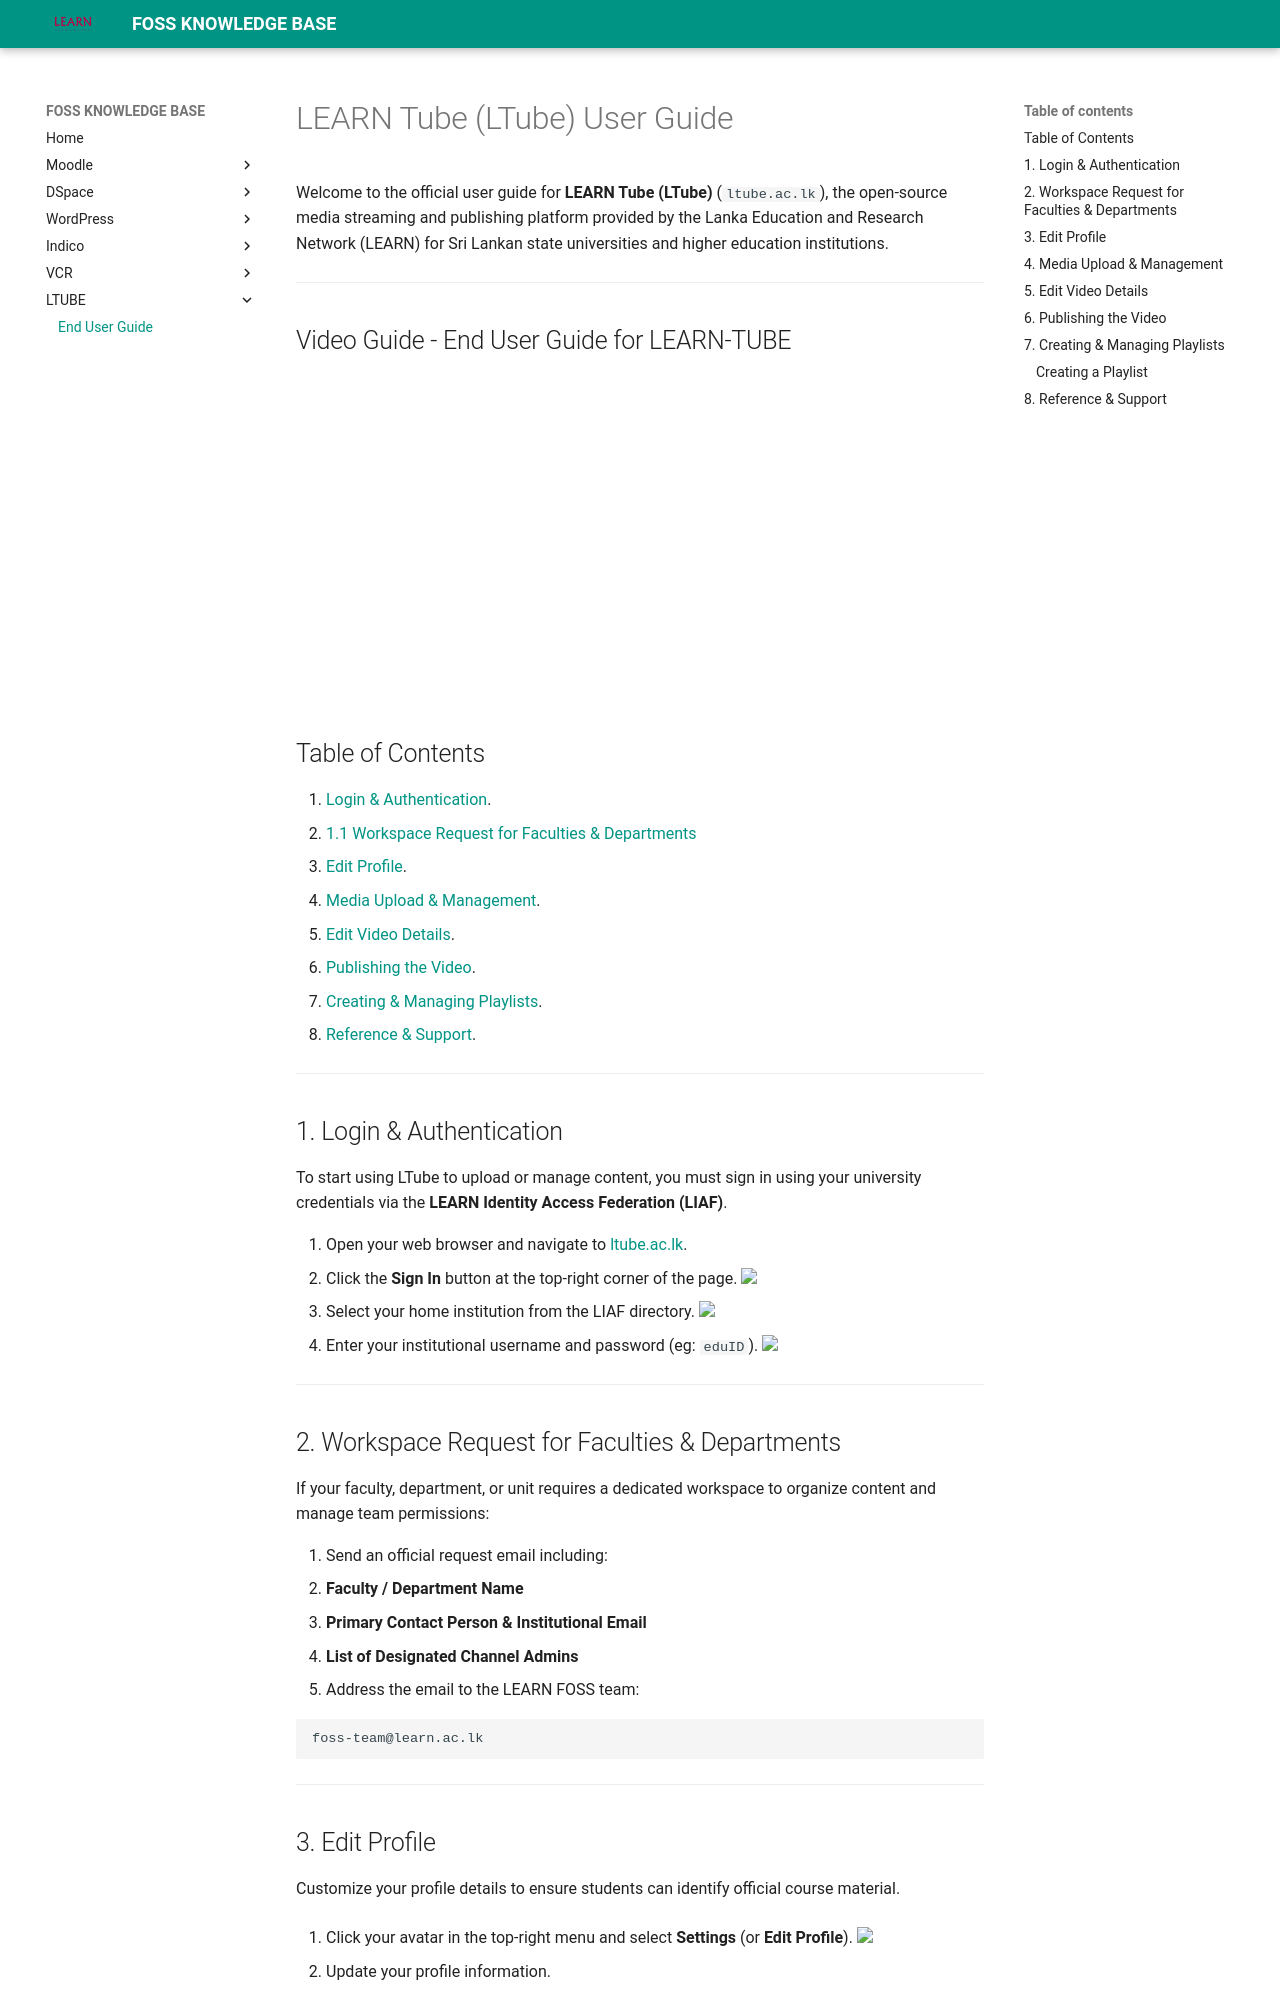

repository: LEARN-LK/FOSS-KNOWLEDGE-BASE · page: ltube/enduserguide/index.html · generator: mkdocs


# LEARN Tube (LTube) User Guide

Welcome to the official user guide for **LEARN Tube (LTube)** (`ltube.ac.lk`), the open-source media streaming and publishing platform provided by the Lanka Education and Research Network (LEARN) for Sri Lankan state universities and higher education institutions.

---

 <h2>Video Guide - End User Guide for LEARN-TUBE</h2>

<iframe width="560" height="315" src="https://ltube.ac.lk/embed?m=NhCVv1hIP" frameborder="0" allowfullscreen></iframe>





## Table of Contents

1. [Login & Authentication](#1-login--authentication).
   - [1.1 Workspace Request for Faculties & Departments](#11-workspace-request-for-faculties--departments)
2. [Edit Profile](#2-edit-profile).
3. [Media Upload & Management](#3-media-upload--management).
4. [Edit Video Details](#4-edit-video-details).
5. [Publishing the Video](#5-publishing-the-video).
6. [Creating & Managing Playlists](#6-creating--managing-playlists).
7. [Reference & Support](#7-reference--support).

---


## 1. Login & Authentication

To start using LTube to upload or manage content, you must sign in using your university credentials via the **LEARN Identity Access Federation (LIAF)**.

1. Open your web browser and navigate to [ltube.ac.lk](https://ltube.ac.lk).
2. Click the **Sign In** button at the top-right corner of the page.
<img src="https://raw.githubusercontent.com/LEARN-LK/LTUBE/main/images/kb/sign-in.png">

3. Select your home institution from the LIAF directory.
<img src="https://raw.githubusercontent.com/LEARN-LK/LTUBE/main/images/kb/LIAF.png" style="
    width: 60%; ">
4. Enter your institutional username and password (eg: `eduID`).
<img src="https://raw.githubusercontent.com/LEARN-LK/LTUBE/main/images/kb/login.png" style="
    width: 60%; ">

---

## 2. Workspace Request for Faculties & Departments

If your faculty, department, or unit requires a dedicated workspace to organize content and manage team permissions:

1. Send an official request email including:
   - **Faculty / Department Name**
   - **Primary Contact Person & Institutional Email**
   - **List of Designated Channel Admins**
2. Address the email to the LEARN FOSS team:

```text
foss-team@learn.ac.lk 
```


---

## 3. Edit Profile

Customize your profile details to ensure students can identify official course material.

1. Click your avatar in the top-right menu and select **Settings** (or **Edit Profile**).
<img src="https://raw.githubusercontent.com/LEARN-LK/LTUBE/main/images/kb/profile.png" style="
    width: 60%; ">

2. Update your profile information.

<img src="https://raw.githubusercontent.com/LEARN-LK/LTUBE/main/images/kb/edit-profile.png" style="
    width: 60%; ">

* **Display Name:**  is not editable in LTube
* **Profile Picture:** Upload a headshot or department logo (`.png` / `.jpg`).
* **Bio:** Add a short summary of your modules or department focus.

3. Click **Update Profile**.

---
